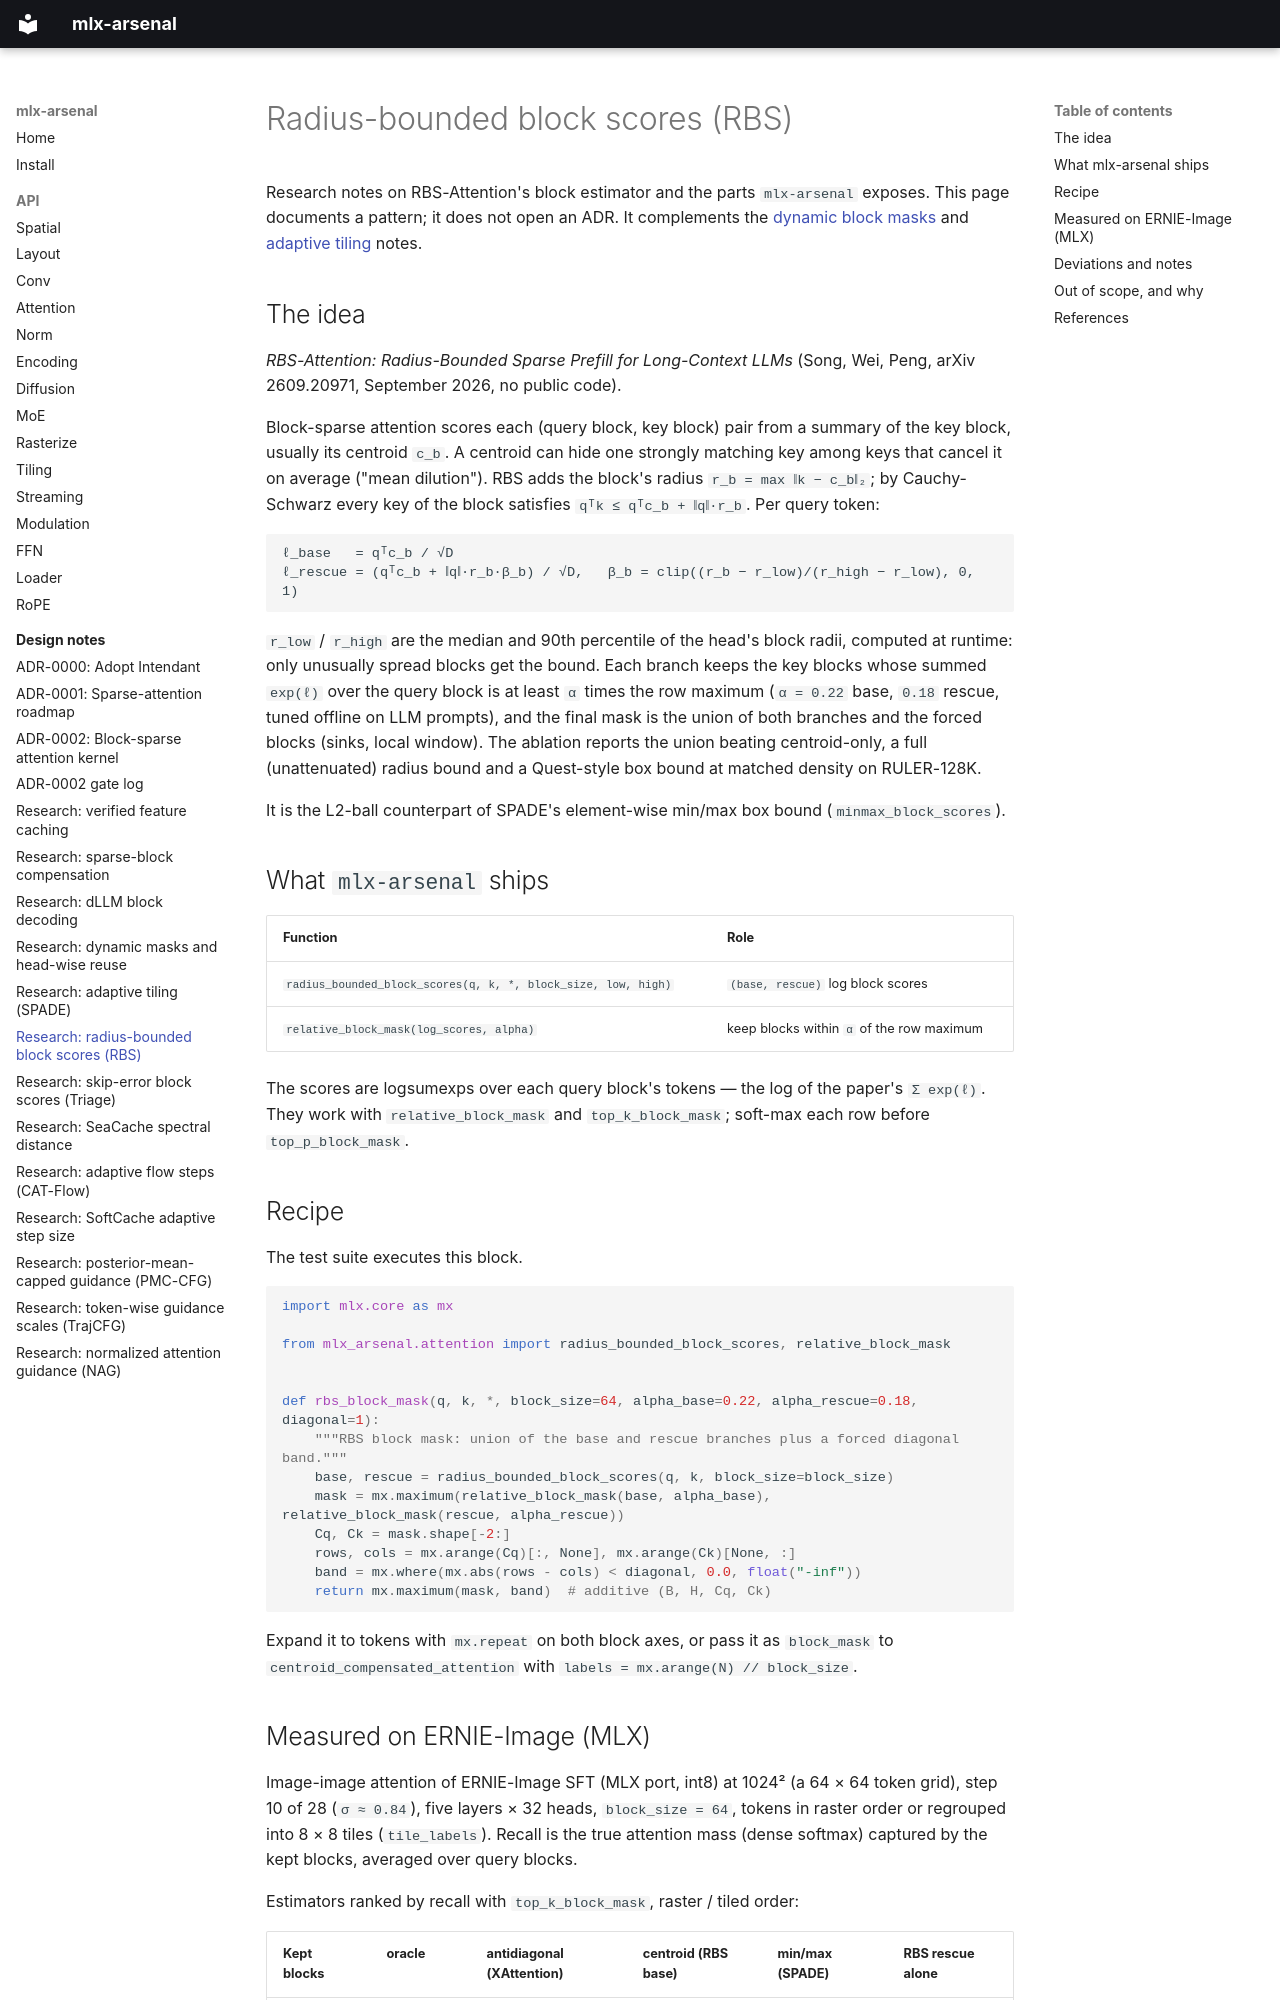

repository: dgrauet/mlx-arsenal · page: research/radius-bounded-scores/index.html · generator: mkdocs

# Radius-bounded block scores (RBS)

Research notes on RBS-Attention's block estimator and the parts
`mlx-arsenal` exposes. This page documents a pattern; it does not open an
ADR. It complements the [dynamic block masks](head-mask-reuse.md) and
[adaptive tiling](adaptive-tiling.md) notes.

## The idea

*RBS-Attention: Radius-Bounded Sparse Prefill for Long-Context LLMs*
(Song, Wei, Peng, arXiv 2609.20971, September 2026, no public code).

Block-sparse attention scores each (query block, key block) pair from a
summary of the key block, usually its centroid `c_b`. A centroid can hide one
strongly matching key among keys that cancel it on average ("mean
dilution"). RBS adds the block's radius `r_b = max ‖k − c_b‖₂`; by
Cauchy-Schwarz every key of the block satisfies `qᵀk ≤ qᵀc_b + ‖q‖·r_b`.
Per query token:

```text
ℓ_base   = qᵀc_b / √D
ℓ_rescue = (qᵀc_b + ‖q‖·r_b·β_b) / √D,   β_b = clip((r_b − r_low)/(r_high − r_low), 0, 1)
```

`r_low` / `r_high` are the median and 90th percentile of the head's block
radii, computed at runtime: only unusually spread blocks get the bound. Each
branch keeps the key blocks whose summed `exp(ℓ)` over the query block is at
least `α` times the row maximum (`α = 0.22` base, `0.18` rescue, tuned
offline on LLM prompts), and the final mask is the union of both branches
and the forced blocks (sinks, local window). The ablation reports the union
beating centroid-only, a full (unattenuated) radius bound and a Quest-style
box bound at matched density on RULER-128K.

It is the L2-ball counterpart of SPADE's element-wise min/max box bound
(`minmax_block_scores`).

## What `mlx-arsenal` ships

| Function | Role |
|---|---|
| `radius_bounded_block_scores(q, k, *, block_size, low, high)` | `(base, rescue)` log block scores |
| `relative_block_mask(log_scores, alpha)` | keep blocks within `α` of the row maximum |

The scores are logsumexps over each query block's tokens — the log of the
paper's `Σ exp(ℓ)`. They work with `relative_block_mask` and
`top_k_block_mask`; soft-max each row before `top_p_block_mask`.

## Recipe

The test suite executes this block.

<!-- rbs-recipe -->
```python
import mlx.core as mx

from mlx_arsenal.attention import radius_bounded_block_scores, relative_block_mask


def rbs_block_mask(q, k, *, block_size=64, alpha_base=0.22, alpha_rescue=0.18, diagonal=1):
    """RBS block mask: union of the base and rescue branches plus a forced diagonal band."""
    base, rescue = radius_bounded_block_scores(q, k, block_size=block_size)
    mask = mx.maximum(relative_block_mask(base, alpha_base), relative_block_mask(rescue, alpha_rescue))
    Cq, Ck = mask.shape[-2:]
    rows, cols = mx.arange(Cq)[:, None], mx.arange(Ck)[None, :]
    band = mx.where(mx.abs(rows - cols) < diagonal, 0.0, float("-inf"))
    return mx.maximum(mask, band)  # additive (B, H, Cq, Ck)
```

Expand it to tokens with `mx.repeat` on both block axes, or pass it as
`block_mask` to `centroid_compensated_attention` with
`labels = mx.arange(N) // block_size`.
